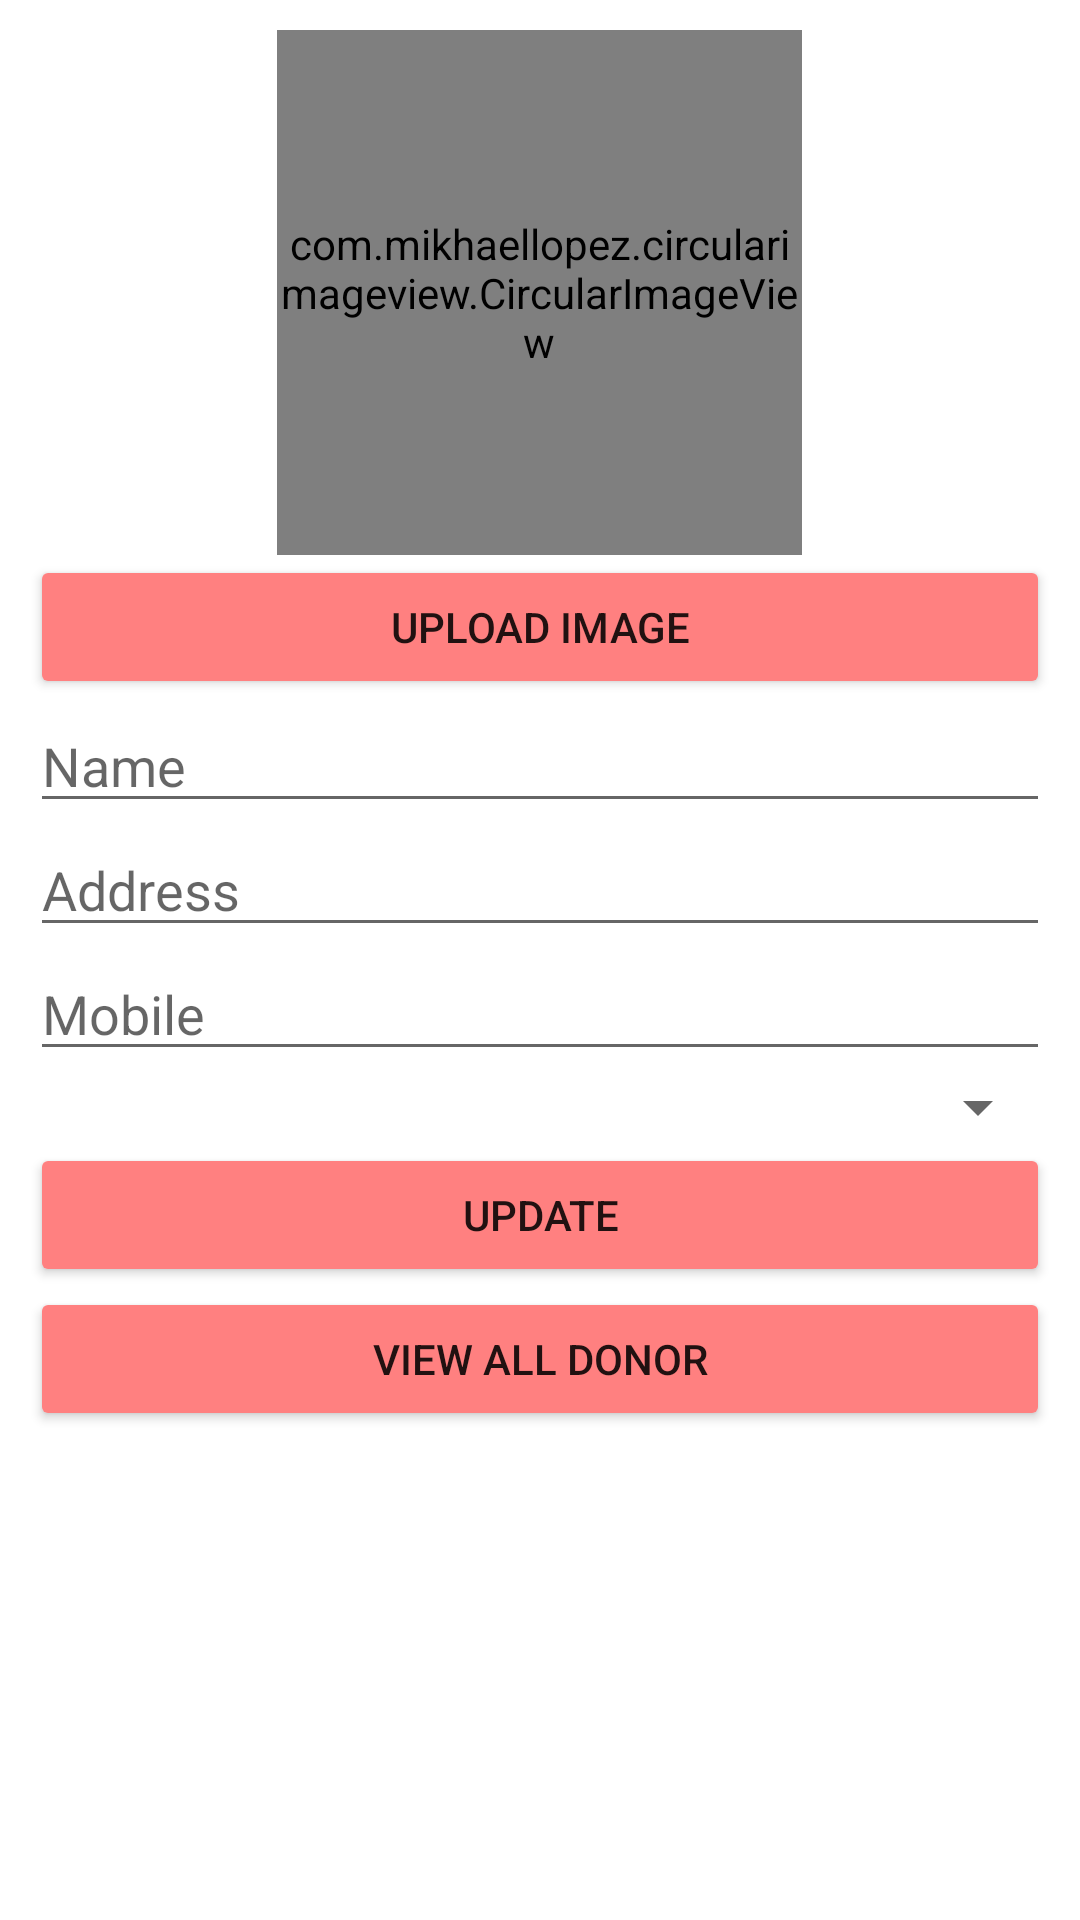

The Android layout XML behind this screen, and the referenced resources:
<!-- AndroidManifest.xml: application theme Theme.BloodBankFireStore -->
<!-- res/layout/activity_update_donor_detail.xml -->
<?xml version="1.0" encoding="utf-8"?>
    <ScrollView xmlns:android="http://schemas.android.com/apk/res/android"
    xmlns:app="http://schemas.android.com/apk/res-auto"
    xmlns:tools="http://schemas.android.com/tools"
        android:layout_width="match_parent"
        android:layout_height="match_parent">

    <LinearLayout
        android:layout_width="match_parent"
        android:layout_height="match_parent"
        android:orientation="vertical"
        tools:context=".AdminLogin"
        android:gravity="center"
        android:padding="10dp">

            <com.mikhaellopez.circularimageview.CircularImageView
                android:id="@+id/imageView5"
                android:layout_width="175dp"
                android:layout_height="175dp"
                android:src="@drawable/images"
                app:civ_border_color="#ff8080"
                app:civ_border_width="4dp"
                app:civ_shadow="true"
                app:civ_shadow_radius="10dp"
                app:civ_shadow_color="#ffe6e6"
                android:layout_gravity="center"
                android:onClick="selectimgeee"/>

            <Button
                android:id="@+id/button10"
                android:layout_width="match_parent"
                android:layout_height="wrap_content"
                android:onClick="upldddimge"
                android:text="Upload Image"
                android:backgroundTint="#ff8080"/>

            <EditText
                android:id="@+id/editTextTextPersonName3"
                android:layout_width="match_parent"
                android:layout_height="wrap_content"
                android:ems="10"
                android:hint="Name"
                android:inputType="textPersonName" />

            <EditText
                android:id="@+id/editTextTextPersonName7"
                android:layout_width="match_parent"
                android:layout_height="wrap_content"
                android:ems="10"
                android:hint="Address"
                android:inputType="textPersonName" />

            <EditText
                android:id="@+id/editTextTextPersonName8"
                android:layout_width="match_parent"
                android:layout_height="wrap_content"
                android:ems="10"
                android:hint="Mobile"
                android:inputType="textPersonName" />

            <Spinner
                android:id="@+id/spinner2"
                android:layout_width="match_parent"
                android:layout_height="wrap_content" />

            <Button
                android:id="@+id/buttonupdate"
                android:layout_width="match_parent"
                android:layout_height="wrap_content"
                android:onClick="updtee"
                android:text="Update"
                android:backgroundTint="#ff8080"/>

            <Button
                android:id="@+id/buttonlist"
                android:layout_width="match_parent"
                android:layout_height="wrap_content"
                android:onClick="getlist"
                android:text="View All Donor"
                android:backgroundTint="#ff8080"/>
        </LinearLayout>
    </ScrollView>
<!-- resources referenced by this layout -->
<resources>
  <style name="Theme.BloodBankFireStore" parent="Theme.MaterialComponents.DayNight.DarkActionBar">
          
          <item name="colorPrimary">@color/purple_500</item>
          <item name="colorPrimaryVariant">@color/purple_700</item>
          <item name="colorOnPrimary">@color/white</item>
          
          <item name="colorSecondary">@color/teal_200</item>
          <item name="colorSecondaryVariant">@color/teal_700</item>
          <item name="colorOnSecondary">@color/black</item>
          
          <item name="android:statusBarColor" tools:targetApi="l">?attr/colorPrimaryVariant</item>
          
      </style>
  <!-- not gathered from this repository: default colours our renderer supplied (Android Studio template values) -->
  <color name="purple_500">#FF6200EE</color>
  <color name="purple_700">#FF3700B3</color>
  <color name="teal_200">#FF03DAC5</color>
  <color name="teal_700">#FF018786</color>
  <color name="black">#FF000000</color>
  <color name="white">#FFFFFFFF</color>
</resources>
